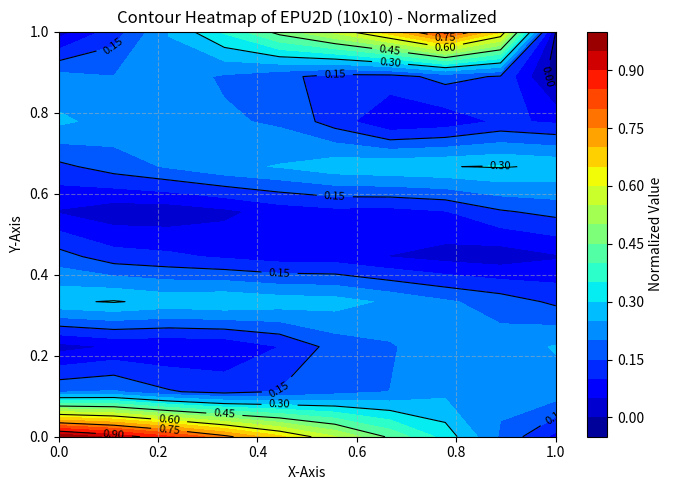

Write Python code to recreate this figure.
import numpy as np
import matplotlib.pyplot as plt
from scipy.interpolate import griddata

data = [1.33034607, 1.19513603, 1.02067693, 0.81365557, 0.58485772, 0.34723182, 0.11357884, 0.0, 0.0, 0.0, 0.10580655,
        0.21556823, 0.29772605, 0.35437419, 0.38764359, 0.39942618, 0.39129295, 0.36455025, 0.32039769, 0.2601728,
        0.18569587, 0.0998161, 0.00765579, 0.0, 0.0, 0.0, 0.00469201, 0.09628542, 0.18169324, 0.25582941, 0.31594177,
        0.36033084, 0.38780095, 0.39732482, 0.38781245, 0.35796572, 0.30622562, 0.23083686, 0.13006671, 0.00262426, 0.0,
        0.0, 0.0319749, 0.25048252, 0.47662707, 0.70000614, 0.90940805, 1.09433158]

data2 = [0.0, 0.0, 0.0, 0.0, 0.0, 0.0, 0.0, 0.0, 0.0, 0.0, 0.0, 0.0, 0.0,
         0.0, 0.0, 0.0, 0.0, 0.0, 0.0, 0.0, 0.0, 0.0, 0.0, 0.0, 0.0, 0.0,
         0.0, 0.0, 0.0, 0.0, 0.0, 0.0, 0.0, 0.0, 0.0, 0.0, 0.0, 0.0, 0.0,
         0.0, 0.0, 0.0, 0.0, 0.0, 0.0, 0.0, 0.0, 0.0, 0.0, 0.0, 0.0, 0.0,
         0.0, 0.0, 0.0, 0.0, 0.0, 0.0, 0.0, 0.0, 0.0, 0.0, 0.0, 0.0, 0.0,
         0.0, 0.0, 0.0, 0.0, 0.00271448]




def normalize_array(array):
    """Normalize an array to the range [0,1]"""
    array = np.array(array)
    min_val = np.min(array)
    max_val = np.max(array)

    # Avoid division by zero
    if max_val == min_val:
        return np.zeros_like(array)

    return (array - min_val) / (max_val - min_val)


def reshape_to_10x10(array):
    # First, normalize the array
    normalized_array = normalize_array(array)

    original_length = len(normalized_array)
    original_size = int(np.ceil(np.sqrt(original_length)))

    # Pad the array to fit a square shape
    original_matrix = np.pad(normalized_array, (0, original_size ** 2 - original_length), 'constant')
    original_matrix = original_matrix.reshape(original_size, original_size)

    # Generate original grid
    x_orig = np.linspace(0, 1, original_size)
    y_orig = np.linspace(0, 1, original_size)
    X_orig, Y_orig = np.meshgrid(x_orig, y_orig)

    # Generate target grid (10x10)
    x_target = np.linspace(0, 1, 10)
    y_target = np.linspace(0, 1, 10)
    X_target, Y_target = np.meshgrid(x_target, y_target)

    # Perform cubic interpolation
    points = np.column_stack((X_orig.flatten(), Y_orig.flatten()))
    values = original_matrix.flatten()
    matrix_10x10 = griddata(points, values, (X_target, Y_target), method='cubic')

    # Handle NaN values by replacing them with the mean
    if np.isnan(matrix_10x10).any():
        matrix_10x10 = np.nan_to_num(matrix_10x10, nan=np.nanmean(matrix_10x10))

    return matrix_10x10, X_target, Y_target


# Get the normalized 10x10 matrix
matrix1, X1, Y1 = reshape_to_10x10(data)

# Plot contour heatmap
fig, ax = plt.subplots(figsize=(7, 5))

contour1 = ax.contourf(X1, Y1, matrix1, cmap='jet', levels=20)
contour_lines1 = ax.contour(X1, Y1, matrix1, colors='black', linewidths=0.8)
fig.colorbar(contour1, ax=ax, label="Normalized Value")
ax.clabel(contour_lines1, inline=True, fontsize=8)
ax.set_title("Contour Heatmap of EPU2D (10x10) - Normalized")
ax.set_xlabel("X-Axis")
ax.set_ylabel("Y-Axis")
ax.grid(True, linestyle='--', alpha=0.5)

plt.tight_layout()
plt.show()
